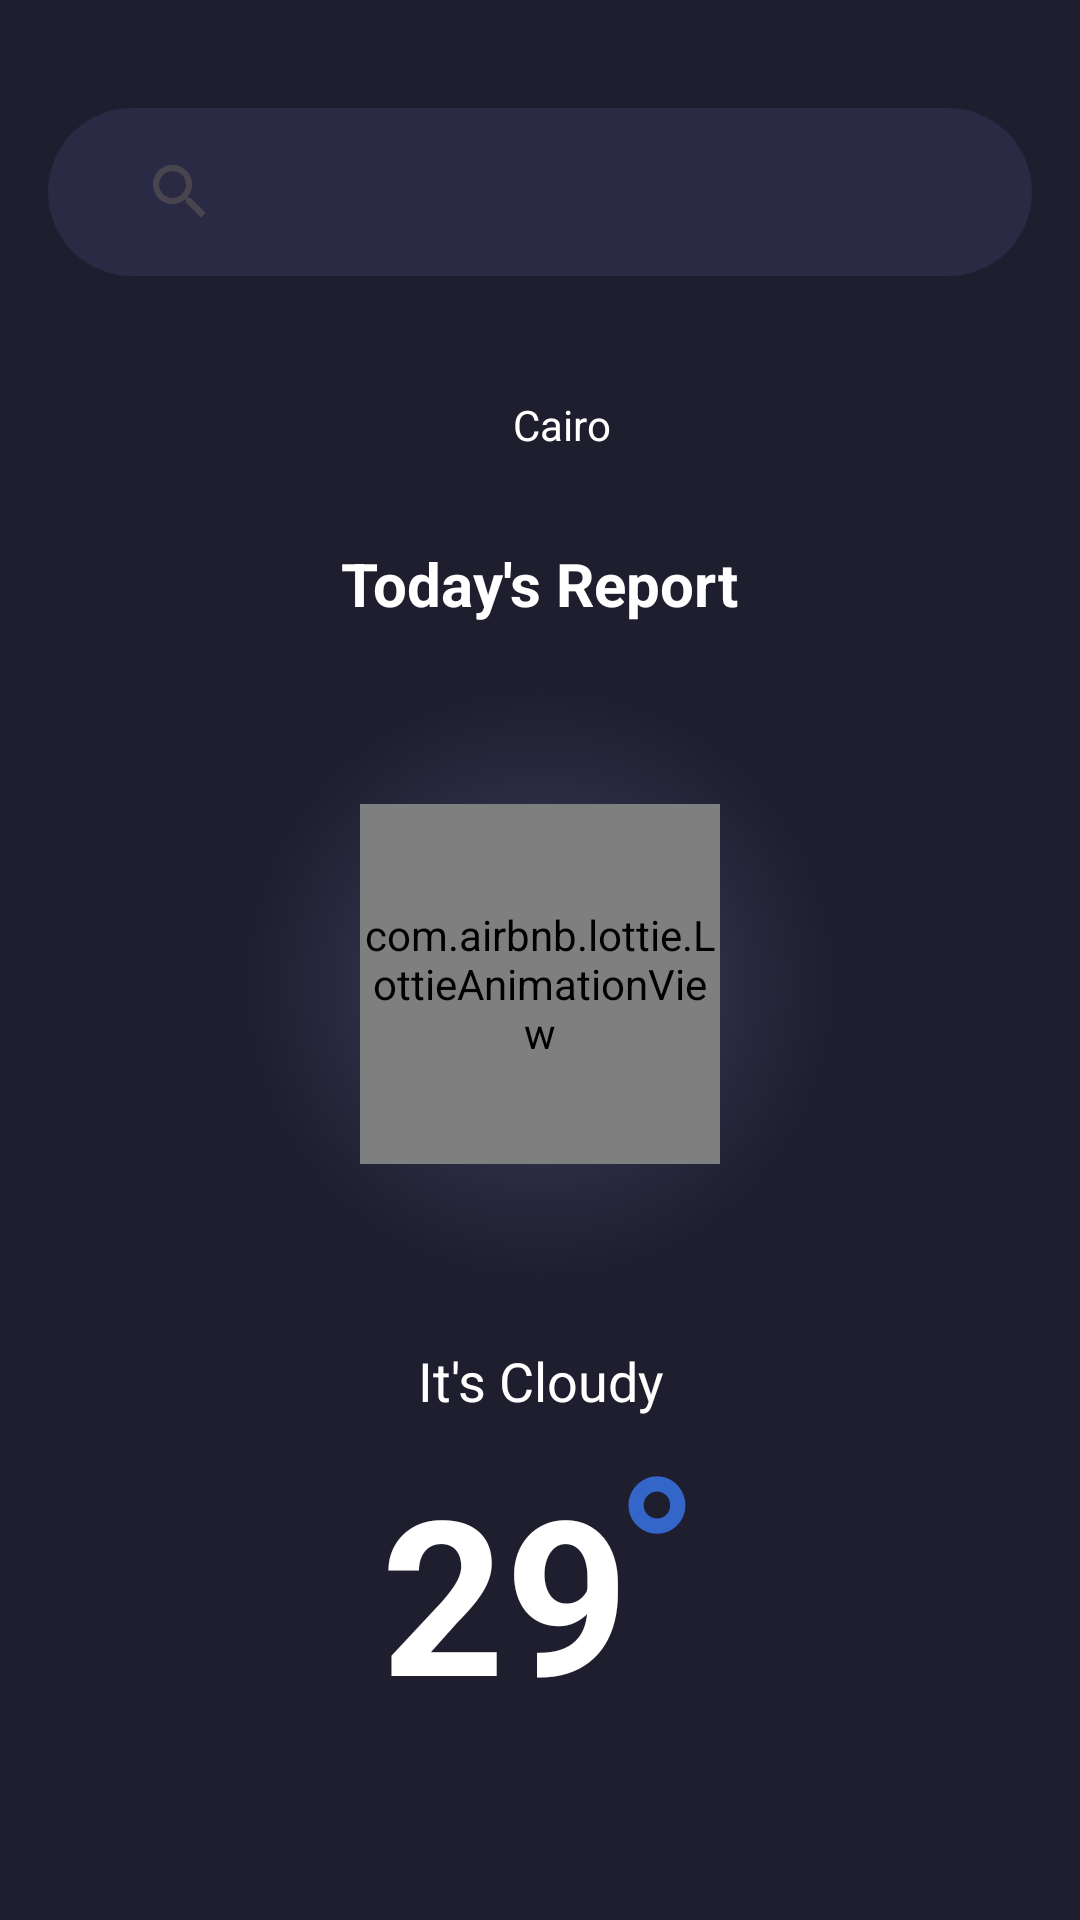

Reconstruct the res/layout file that produces this screen, plus the resources it refers to.
<!-- AndroidManifest.xml: application theme Theme.Wtr -->
<!-- res/layout/activity_dashboard.xml -->
<RelativeLayout xmlns:android="http://schemas.android.com/apk/res/android"
    android:layout_width="match_parent"
    android:layout_height="match_parent"
    xmlns:app="http://schemas.android.com/apk/res-auto"
    android:orientation="vertical"
    android:background="#1E1E2E"
    android:padding="16dp"
    android:id="@+id/root">

   <LinearLayout
       android:layout_width="match_parent"
       android:layout_height="match_parent"
       android:orientation="vertical"  >

      
      <RelativeLayout
          android:layout_width="match_parent"
          android:layout_height="wrap_content"
          android:layout_marginBottom="40dp"
          android:layout_marginTop="20dp">

         <SearchView
             android:id="@+id/cityEditText"
             android:layout_width="match_parent"
             android:layout_height="56dp"
             android:queryHint="Search city"
             android:textColorHint="#FFFFFF"
             android:textColor="#FFFFFF"
             android:paddingLeft="20dp"
             android:paddingRight="20dp"
             android:background="@drawable/search_city_edittext_bg"/>

      </RelativeLayout>

      <LinearLayout
          android:layout_width="wrap_content"
          android:layout_height="wrap_content"
          android:layout_gravity="center_horizontal">

         <ImageView
             android:layout_width="wrap_content"
             android:layout_height="wrap_content"
             android:src="@drawable/baseline_location_on_24"/>

         <TextView
             android:id="@+id/cityNameTextView"
             android:layout_width="wrap_content"
             android:layout_height="wrap_content"
             android:text="Cairo"
             android:layout_marginLeft="15dp"
             android:textColor="@color/white"
             android:fontFamily="sans-serif"/>

      </LinearLayout>

      
      <LinearLayout
          android:layout_width="match_parent"
          android:layout_height="wrap_content"
          android:orientation="vertical"
          android:gravity="center"
          android:layout_marginTop="30dp">

         <TextView
             android:id="@+id/todays_report"
             android:layout_width="wrap_content"
             android:layout_height="wrap_content"
             android:text="Today's Report"
             android:textColor="#FFFFFF"
             android:textSize="20sp"
             android:layout_marginBottom="20dp"
             android:textStyle="bold" />

         
         <RelativeLayout
             android:layout_width="wrap_content"
             android:layout_height="wrap_content"
             android:padding="40dp"
             android:background="@drawable/dashboard_bg">

            <com.airbnb.lottie.LottieAnimationView
                android:id="@+id/lottieAnimationView"
                android:layout_width="120dp"
                android:layout_height="120dp"
                app:lottie_autoPlay="true"
                app:lottie_loop="true"/>

         </RelativeLayout>
         <TextView
             android:id="@+id/weatherStatusTextView"
             android:layout_width="wrap_content"
             android:layout_height="wrap_content"
             android:text="It's Cloudy"
             android:textColor="#FFFFFF"
             android:textSize="18sp"
             android:layout_marginTop="20dp"
             android:gravity="center" />

         <RelativeLayout
             android:layout_width="wrap_content"
             android:layout_height="wrap_content">

            <TextView
                android:id="@+id/temperature"
                android:layout_width="wrap_content"
                android:layout_height="wrap_content"
                android:text="29"
                android:textColor="#FFFFFF"
                android:textSize="72sp"
                android:textStyle="bold"
                android:layout_marginTop="10dp"
                android:gravity="center" />

            <TextView
                android:layout_toRightOf="@id/temperature"
                android:layout_width="wrap_content"
                android:layout_height="wrap_content"
                android:text="°"
                android:textColor="#3466CA"
                android:textSize="72sp"
                android:textStyle="bold"
                android:layout_marginLeft="-5dp"
                android:layout_marginTop="-5dp"
                android:gravity="center"
                />

         </RelativeLayout>
      </LinearLayout>

      
      <LinearLayout
          android:layout_width="match_parent"
          android:layout_height="wrap_content"
          android:orientation="horizontal"
          android:gravity="center"
          android:layout_marginTop="50dp"
          android:weightSum="3">

         
         <LinearLayout
             android:layout_width="0dp"
             android:layout_height="wrap_content"
             android:layout_weight="1"
             android:orientation="vertical"
             android:gravity="center">

            <ImageView
                android:layout_width="@dimen/small_icon_size"
                android:layout_height="@dimen/small_icon_size"
                android:src="@drawable/sunrise"/>

            <TextView
                android:id="@+id/sunriseTextView"
                android:layout_width="wrap_content"
                android:layout_height="wrap_content"
                android:text="23 km/h"
                android:textColor="#FFFFFF"
                android:textSize="14sp"
                android:gravity="center" />

            <TextView
                android:layout_width="wrap_content"
                android:layout_height="wrap_content"
                android:text="Sunrise"
                android:textColor="#AAAAAA"
                android:textSize="14sp"
                android:gravity="center" />
         </LinearLayout>

         
         <LinearLayout
             android:layout_width="0dp"
             android:layout_height="wrap_content"
             android:layout_weight="1"
             android:orientation="vertical"
             android:gravity="center">

            <ImageView
                android:id="@+id/humidity_icon"
                android:layout_width="@dimen/small_icon_size"
                android:layout_height="@dimen/small_icon_height_size"
                android:src="@drawable/humidity"
                android:paddingBottom="3dp"/>

            <TextView
                android:id="@+id/humidityTextView"
                android:layout_width="wrap_content"
                android:layout_height="wrap_content"
                android:text="30%"
                android:textColor="#FFFFFF"
                android:textSize="14sp"
                android:gravity="center" />

            <TextView
                android:id="@+id/humidity_label"
                android:layout_width="wrap_content"
                android:layout_height="wrap_content"
                android:text="Humidity"
                android:textColor="#AAAAAA"
                android:textSize="14sp"
                android:gravity="center" />
         </LinearLayout>

         
         <LinearLayout
             android:layout_width="0dp"
             android:layout_height="wrap_content"
             android:layout_weight="1"
             android:orientation="vertical"
             android:gravity="center">

            <ImageView
                android:layout_width="@dimen/small_icon_size"
                android:layout_height="@dimen/small_icon_size"
                android:src="@drawable/sunset" />

            <TextView
                android:id="@+id/sunsetTextView"
                android:layout_width="wrap_content"
                android:layout_height="wrap_content"
                android:text="23 km/h"
                android:textColor="#FFFFFF"
                android:textSize="14sp"
                android:gravity="center" />

            <TextView
                android:layout_width="wrap_content"
                android:layout_height="wrap_content"
                android:text="Sunset"
                android:textColor="#AAAAAA"
                android:textSize="14sp"
                android:gravity="center" />
         </LinearLayout>
      </LinearLayout>

   </LinearLayout>

</RelativeLayout>
<!-- resources referenced by this layout -->
<resources>
  <dimen name="small_icon_height_size">30dp</dimen>
  <dimen name="small_icon_size">40dp</dimen>
  <!-- drawable dashboard_bg (drawable) -->
  <?xml version="1.0" encoding="utf-8"?>
  <shape xmlns:android="http://schemas.android.com/apk/res/android">
  
      <gradient
          android:centerX="50%"
          android:centerY="50%"
          android:endColor="#1E1E2E"
          android:gradientRadius="50%"
          android:startColor="#404061"
          android:type="radial"/>
  </shape>
  <!-- drawable humidity (drawable) -->
  <vector xmlns:android="http://schemas.android.com/apk/res/android"
      android:width="10dp"
      android:height="32dp"
      android:viewportWidth="10"
      android:viewportHeight="32">
    <path
        android:pathData="M2.891,0.064C2.831,0.124 2.786,5.203 2.786,11.337L2.772,22.505L2.101,22.942C0.759,23.801 -0.18,25.956 0.029,27.644C0.238,29.332 1.341,30.87 2.921,31.653C3.487,31.94 3.86,32 5.022,32C6.229,32 6.557,31.94 7.183,31.638C9.702,30.372 10.716,27.283 9.464,24.721C9.151,24.088 7.69,22.58 7.392,22.58C7.318,22.58 7.243,17.984 7.228,11.307L7.183,0.049L5.082,0.004C3.934,-0.011 2.95,0.019 2.891,0.064ZM6.513,6.002V11.277H5.022H3.532V6.002V0.727H5.022H6.513V6.002Z"
        android:fillColor="#fff"/>
  </vector>
  <!-- drawable search_city_edittext_bg (drawable) -->
  <?xml version="1.0" encoding="utf-8"?>
  <shape xmlns:android="http://schemas.android.com/apk/res/android">
  
      <solid android:color="#2A2A44"/>
      <corners android:radius="40dp"/>
  </shape>
  <!-- drawable sunrise: vector/xml drawable (drawable, 2510 chars, omitted) -->
  <!-- drawable sunset: vector/xml drawable (drawable, 2470 chars, omitted) -->
  <style name="Theme.Wtr" parent="Base.Theme.Wtr" />
  <style name="Base.Theme.Wtr" parent="Theme.Material3.DayNight.NoActionBar">
          
          
      </style>
  <!-- not gathered from this repository: default colours our renderer supplied (Android Studio template values) -->
  <color name="white">#FFFFFFFF</color>
</resources>
